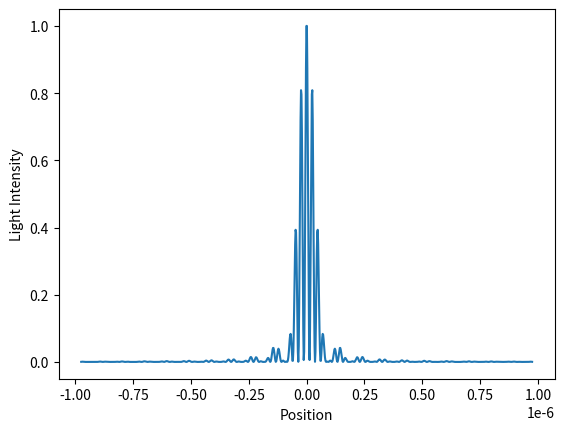

Reproduce this figure in Python.
from numpy import *
import scipy
import numpy as np
import matplotlib.pyplot as plt 
import random

def makeAry(size,waveWidth,r1): 
    """
    Makes an array that represents the plane wave. Simulates the aperature. 

    Parameters
    ----------
    size : int
        Number of subdivisions of array

    waveWidth : float
        Width of plane wave and outer radius of ring.

    r1 : float
        Inner radius of ring

    Returns
    -------
    X : float array
        Array of values on the x axis. Each value corresponds to a value in Z
    Z : int array
        Array of amplitudes. 1 means light is present. 0 means no light.
    """   
    X=np.linspace(-waveWidth,waveWidth,size)
    Z=(abs(X)<=waveWidth)*(abs(X)>=r1)
    return X,Z
    
def Condenser(X,Z,fc,wavLen):
    """
    Simulates light passing through an infinitesimally thin lens with a focal length fc. 
    
    Parameters 
    ----------
    X : float array
        Array of values on the x axis. Each value corresponds to a value in Z
        
    Z : complex array
        Array of phases of light. 
        
    fc : float
        Focal length of lens
    
    waveLen : float
        Wavelength of light
    
    Returns
    -------
     : complex array
    Array of complex numbers simualting the phases of light at certain positions. 
    """
    '''rand=arange(X.size,dtype=complex)
    for t in range(X.size):
        rand[t]=.0001*1j*random.random()'''
    k=2*pi/wavLen
    return exp(1j*k*(X**2)/(2*fc))*Z  #, (-rand*1j*(X**2)/(2*fc))*Z multiply by rand in exp if want noise 
    
def Propagate(X,Z,dist,wavlen,areaV,dx): 
    """
    Simulates the propagation of light given a certain distance and wavelength.
    
    Parameters
    ----------
    X : float array
        Array of values on the x axis. Each value corresponds to a value in Z
        
    Z : complex array
        Array of phases of light. 
        
    dist : float
        Distance for light to travel
        
    waveLen : float
        Wavelength of light
        
    areaV : float
        Multiplier of original width of input array. Used to form width of 
        new array. Let it equal 1 for constant width of viewing area.
    
    dx : int
        Number of subdivisions in of new array.
        
    Returns
    -------
    Xp : float array
        Array of values on the x axis. Together with y values, they correspond to a value in Zp
        
    Yp : float array
        Array of values on the y axis. Together with x values, they correspond to a value in Zp
        
    Zp : complex array
        Array of phases of light. 
    """
    
    def PsiPrimeSqr(X,Z,xp):
        """
        Calculates the amplitude of the light at a point on the new plane
        as a result of all of the values from the input array.
        
        Parameters
        ----------
        aryx : float array
            Array of values on the input x axis. Each value corresponds to a value in Zp
        
        aryP : complex array
            Array of phases of light.
        
        xp : float
            x position of point being calculated for new array. 
            
        Returns
        -------
         : float
            Value of amplitude at point indicated by xp,yp. 
        """
        r=sqrt(dist**2+(X-xp)**2)
        psipr=(exp(-1j*k*r)/(r**2))*Z 
        PsiTot=sum(psipr)
        return abs((PsiTot*dist)/(1j))**2  
    k=2*pi/wavlen 
    waveWidth=abs(X[0])
    Xp=np.linspace(-waveWidth*areaV,waveWidth*areaV,dx)
    Zp=np.array([PsiPrimeSqr(X,Z,xp_) for xp_ in Xp])
    maxZ=np.amax(Zp)
    Zp=Zp/maxZ
    return Xp,Zp
def Sample(X,Z,index,waveLen):
    k=2*pi/waveLen 
    sample=(abs(X)<=.00001)*.000001
    ary2=Z*exp(1j*k*index*(sample)) 
    return abs(ary2/1j)
    
fig=plt.figure()   
'''with open('square1000_00009_0D1.txt') as f:
    for line in f:
        ary = np.array([map(float, line.split())])
    f.close()'''
waveWidth=195e-6 
r1=115e-6
waveLen=1.5e-10
n=1-4.77e-5-1j*4.95e-6
X,Z=makeAry(20000,waveWidth,r1)
ZLensed=Condenser(X,Z,.05,waveLen)
Xp,Zp=Propagate(X,ZLensed,.05,waveLen,.005,1000)
#Zpp=Sample(Xp,Zp,n,waveLen)
#y=np.append(y,abs(x[0]))
#aryLensed2=Condenser(y,2,waveLen)
#xp,yp=Propagate(aryLensed2,4,waveLen,.75,500)
#plt.subplot(211)
plt.plot(Xp,Zp)
plt.ylabel('Light Intensity')
plt.xlabel('Position')
#plt.subplot(212)
#plt.plot(X,Lens)

plt.show()
